Image classification data set "datasets" (satwiksain305/SafeTread on GitHub). Class labels (2): critical, healthy.

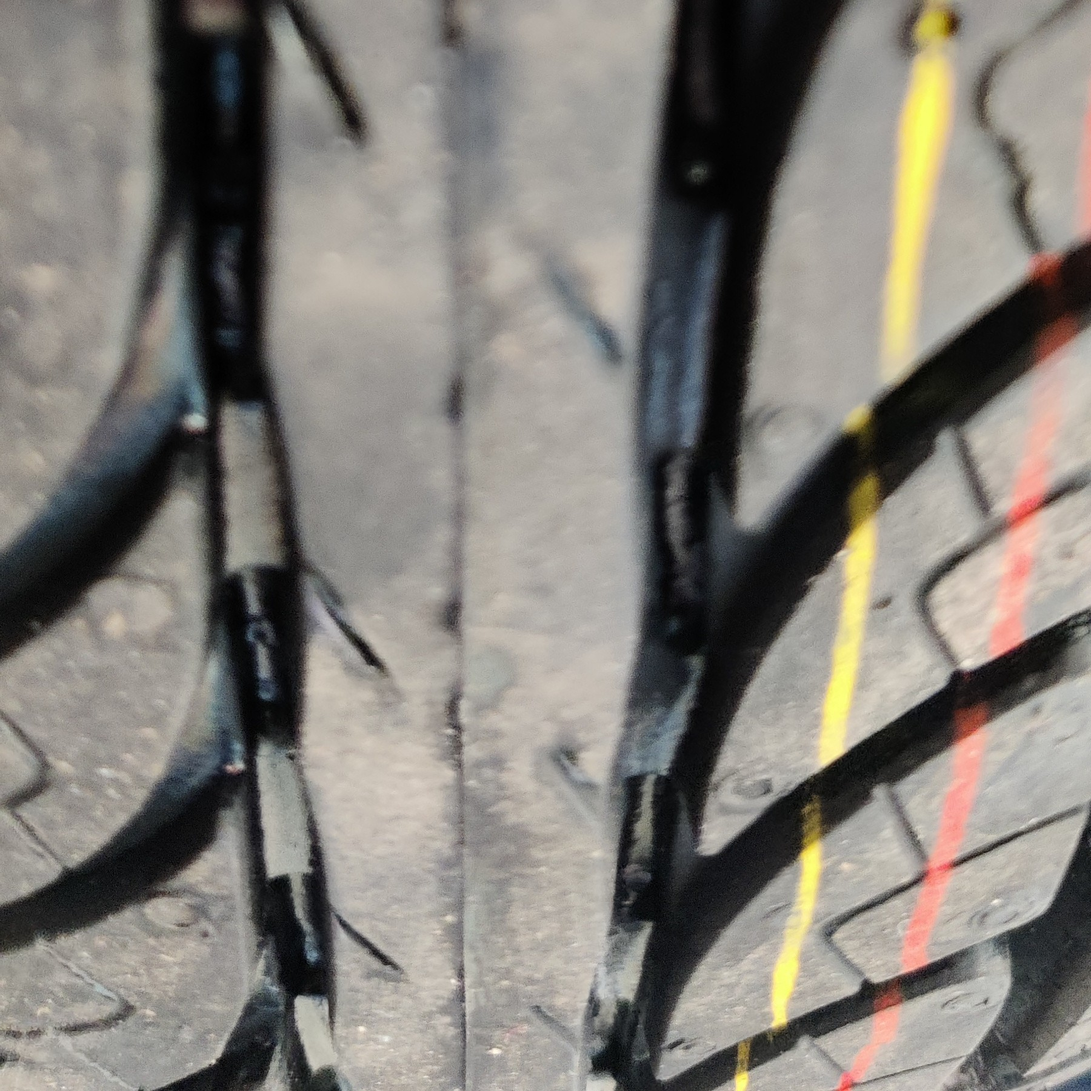
Label: healthy

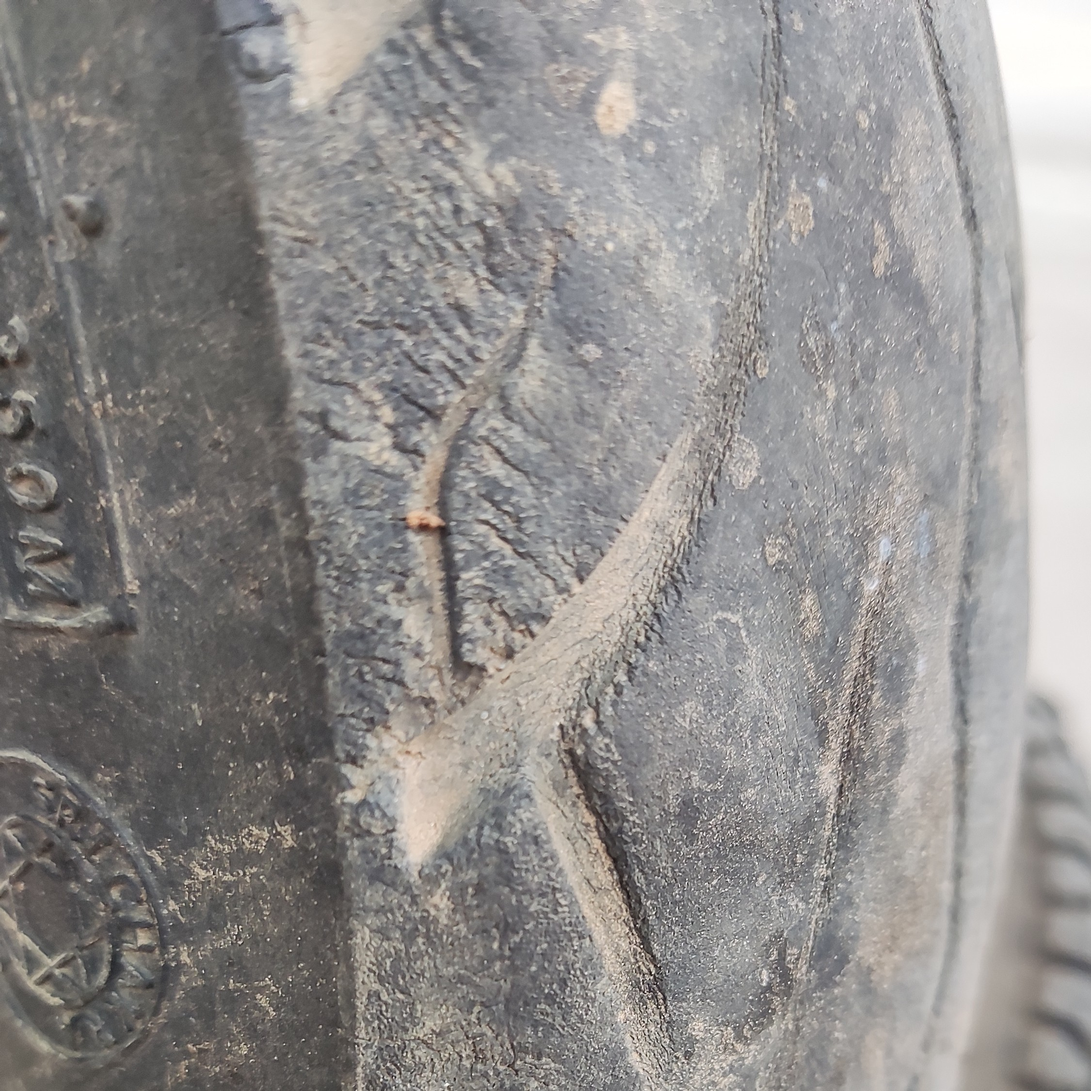
Label: critical

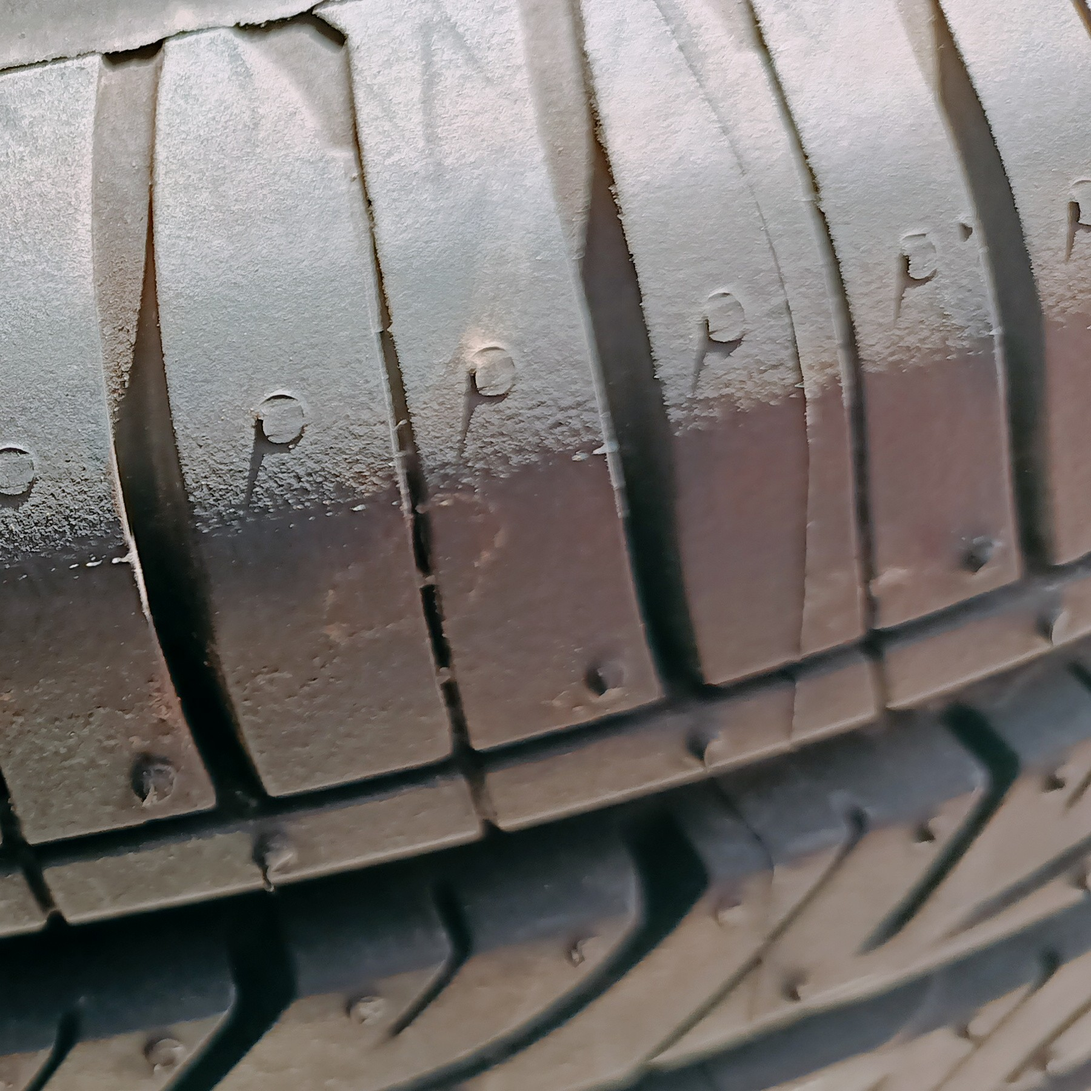
Label: healthy

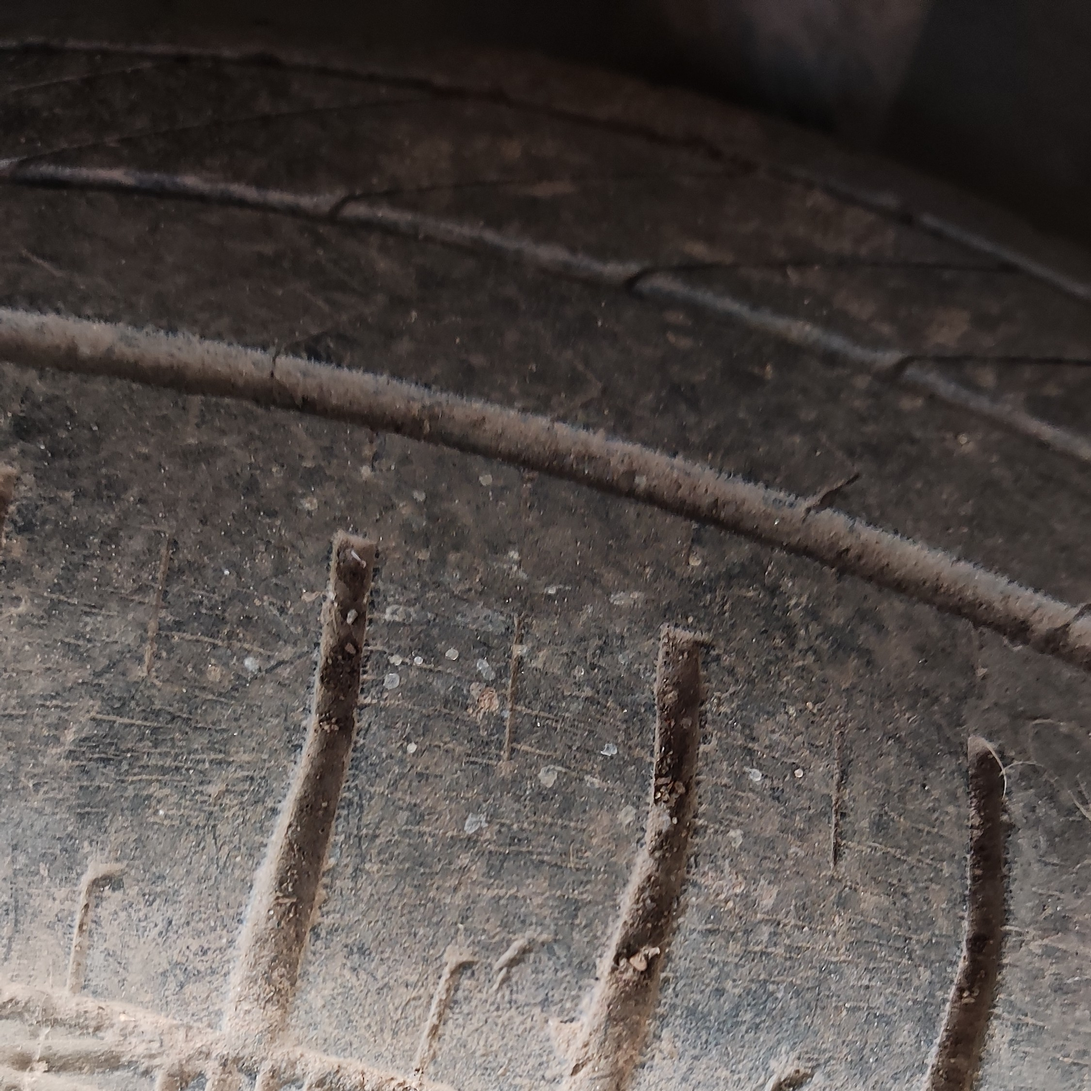
Label: critical

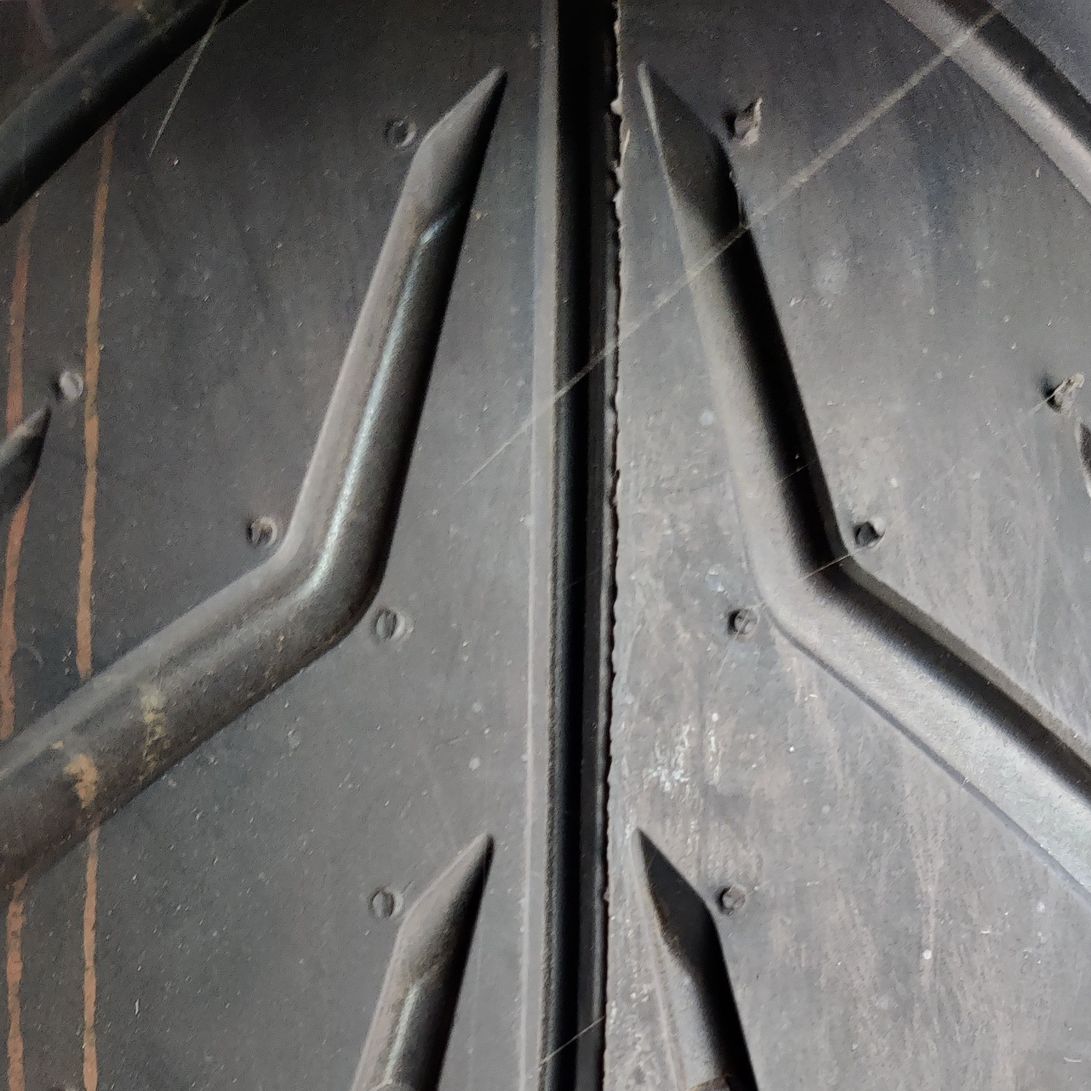
Label: healthy

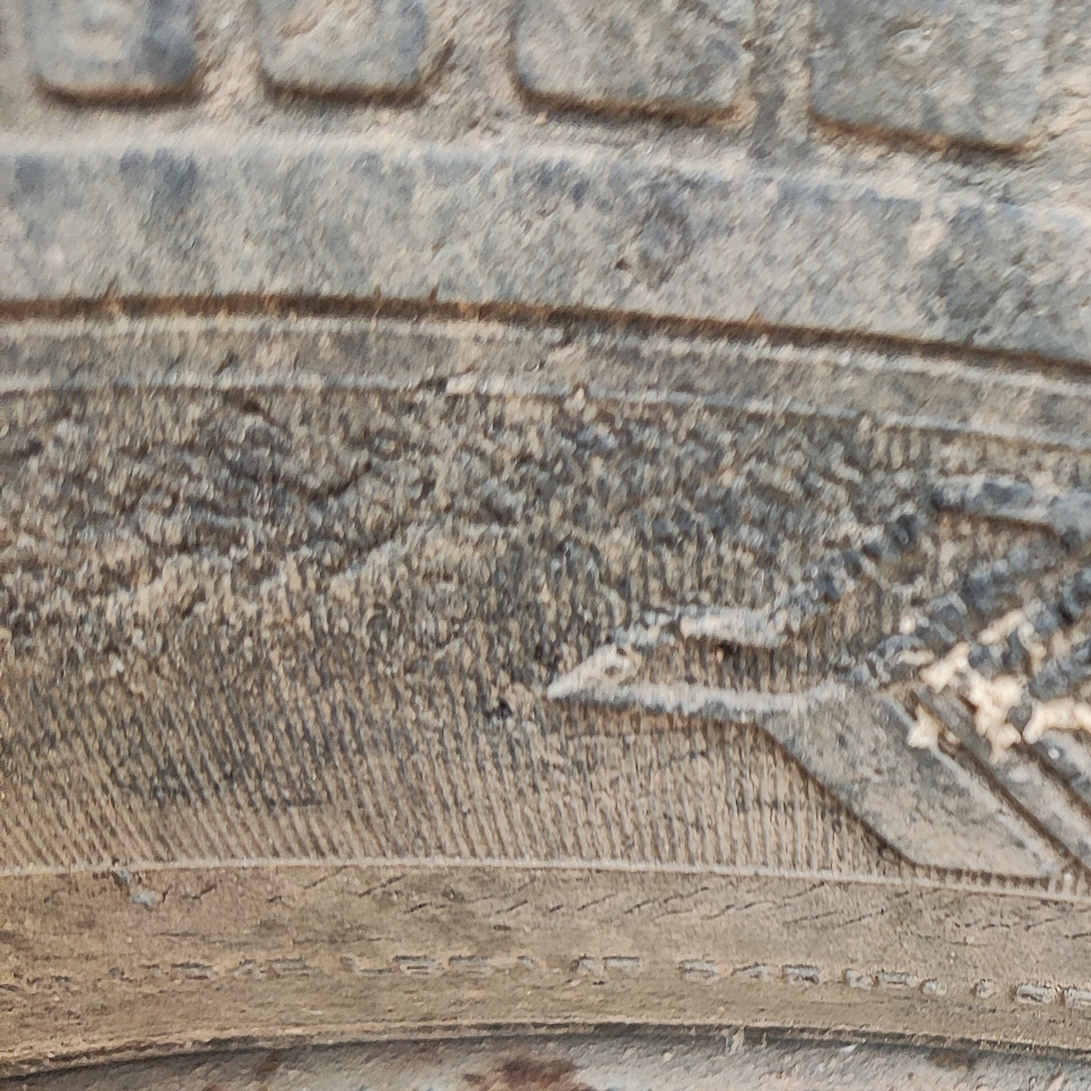
Label: critical
